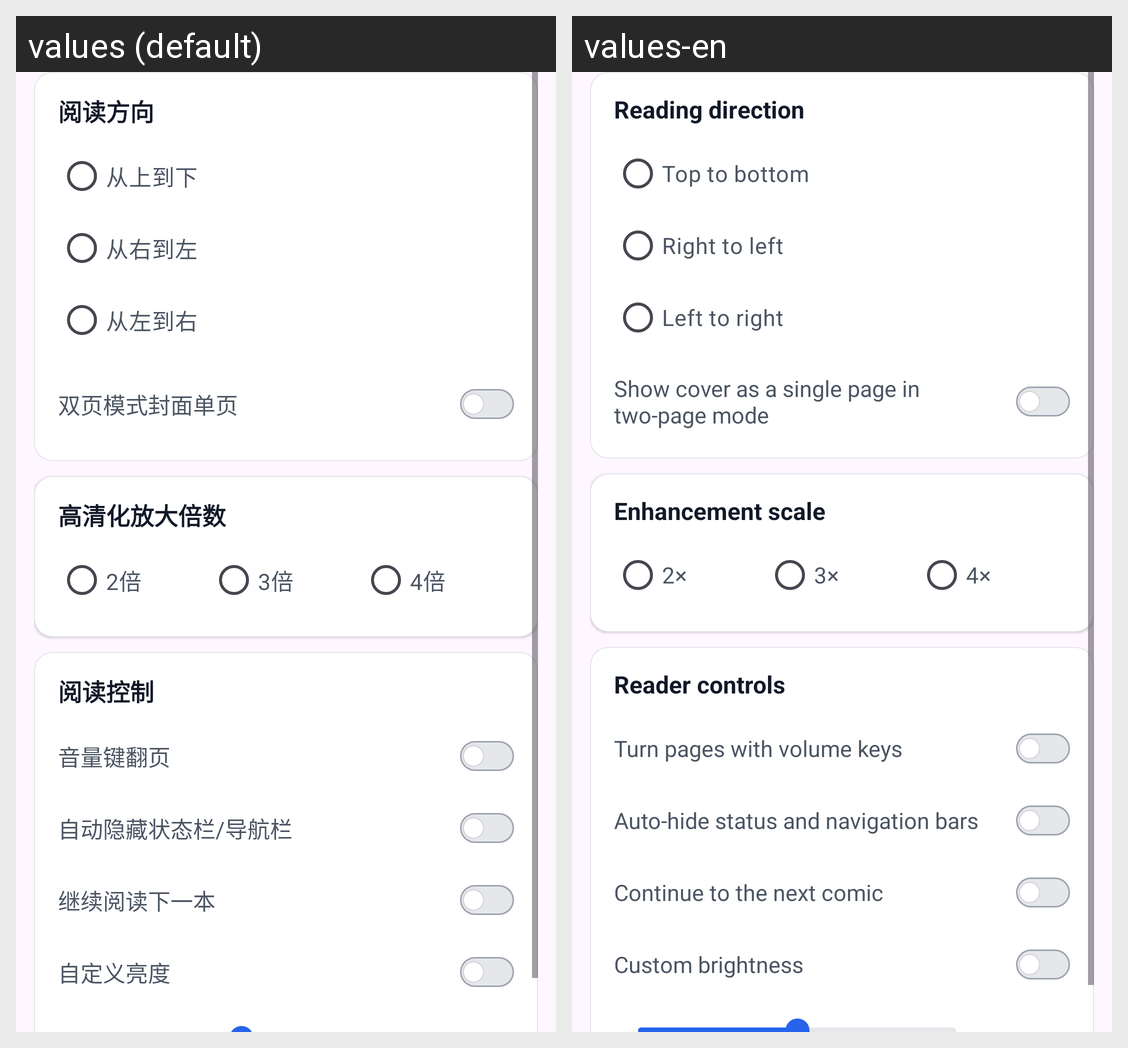

Locale-by-locale string values for the Android screen shown in this grid:
Android screen res/layout/settings_section_reading.xml rendered under 2 locales, left to right: values (default), values-en. Device: Nexus 5 (rendered at 1080×1920; each locale shown at half size, 540×960, under a caption strip naming it); theme Theme.ComicLab.
Strings drawn on this screen, with the default value and each locale's value (text and hints the layout hard-codes, and strings that could not be matched under every locale, appear in the picture but are not listed):

reading_direction
  values: 阅读方向
  values-en: Reading direction

reading_direction_top_to_bottom
  values: 从上到下
  values-en: Top to bottom

reading_direction_right_to_left
  values: 从右到左
  values-en: Right to left

reading_direction_left_to_right
  values: 从左到右
  values-en: Left to right

double_page_cover_single
  values: 双页模式封面单页
  values-en: Show cover as a single page in two-page mode

enhancement_scale
  values: 高清化放大倍数
  values-en: Enhancement scale

enhancement_scale_2
  values: 2倍
  values-en: 2×

enhancement_scale_3
  values: 3倍
  values-en: 3×

enhancement_scale_4
  values: 4倍
  values-en: 4×

reader_controls
  values: 阅读控制
  values-en: Reader controls

volume_key_page_turn
  values: 音量键翻页
  values-en: Turn pages with volume keys

auto_hide_system_bars
  values: 自动隐藏状态栏/导航栏
  values-en: Auto-hide status and navigation bars

next_manga_setting
  values: 继续阅读下一本
  values-en: Continue to the next comic

custom_brightness
  values: 自定义亮度
  values-en: Custom brightness
